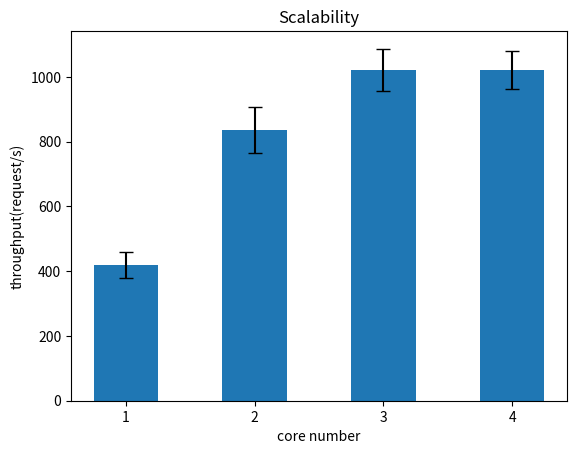

The matplotlib source for this figure:
import matplotlib.pyplot as plt
import numpy as np
# Sample data
x_values = [1, 2, 3, 4]
y_values = [419.07, 835.61, 1022.30, 1021.55]
y_errors = [40.45, 71.90, 64.50, 59.24]

# Create a figure and axis object
fig, ax = plt.subplots()

# Plot the data with error bars
ax.bar(x_values, y_values, yerr=y_errors, capsize=5, width=0.5)
# Set the x-axis ticks
ax.set_xticks([1, 2, 3, 4])
# Set axis labels and title
ax.set_xlabel('core number')
ax.set_ylabel('throughput(request/s)')
ax.set_title('Scalability')
plt.savefig('scalability.png')
# Display the graph
plt.show()
